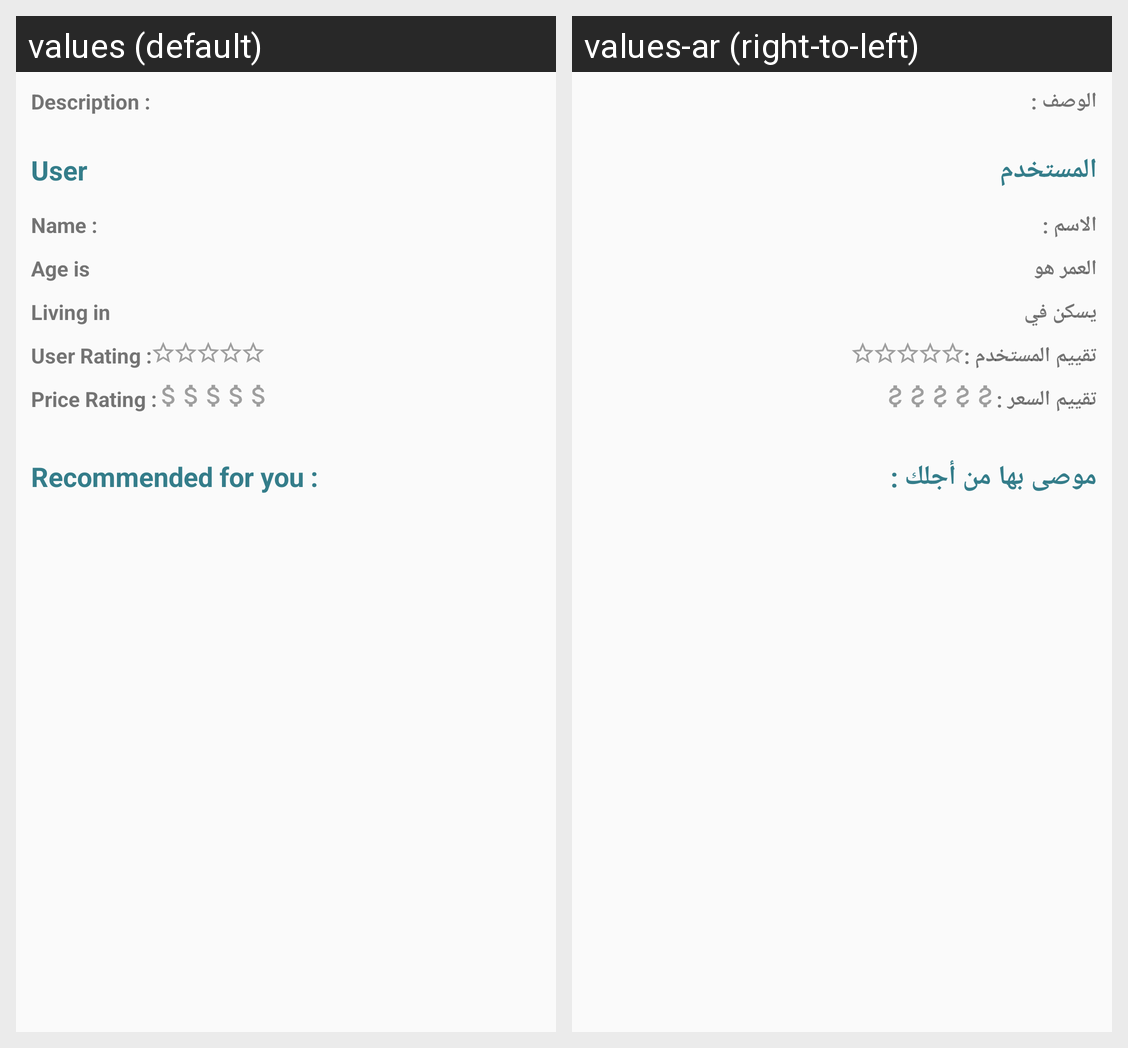

For this localized Android screen grid, give each drawn string resource with its value in every locale shown.
Android screen res/layout/content_more_offer_information.xml rendered under 2 locales, left to right: values (default), values-ar (right-to-left). Device: Nexus 5 (rendered at 1080×1920; each locale shown at half size, 540×960, under a caption strip naming it); theme AppTheme.
Strings drawn on this screen, with the default value and each locale's value (text and hints the layout hard-codes, and strings that could not be matched under every locale, appear in the picture but are not listed):

add_offer_desc_text
  values: Description :
  values-ar: الوصف : 

add_offer_info_user_text
  values: User
  values-ar: المستخدم

add_offer_user_name_text
  values: Name :
  values-ar: الاسم :

user_information_age
  values: Age is
  values-ar: العمر هو

user_information_home_city
  values: Living in
  values-ar: يسكن في

list_item_user_rating_text
  values: User Rating :
  values-ar: تقييم المستخدم :

list_item_price_rating_text
  values: Price Rating :
  values-ar: تقييم السعر :

recommended
  values: Recommended for you :
  values-ar: موصى بها من أجلك :
